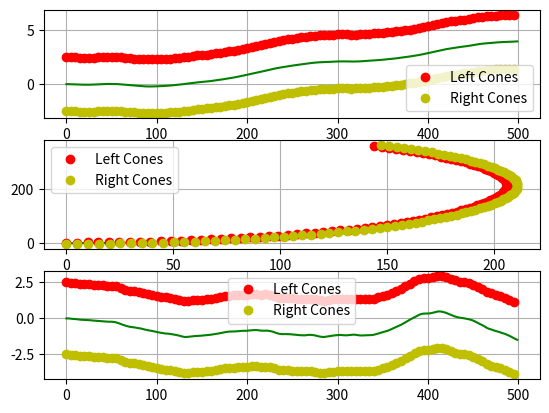

Write the Python code that produced this figure.
##Path Scenario Creator
import numpy as np
import math as mat
from numpy.random import rand
from numpy.linalg import norm
import matplotlib.pyplot as plt


def ScenarioCreator(NumberofSigments, UTurn, Road_Width, *Path):
    if NumberofSigments < 3 * (UTurn == "yes"):
        return print("There are not enough cones!!!")
    if len(Path) == 0:
        Path = np.empty([2, NumberofSigments * 4 + 2])
        Path[:, 0] = np.zeros([2,])
        vec = np.array([[5 / 4], [0]])
        for i in range(1, NumberofSigments * 4):
            if UTurn == "yes":
                T = (
                    rand(1) * mat.pi * 1 / NumberofSigments / 2
                    - mat.pi * 1 / NumberofSigments / 16
                )
            elif UTurn == "spline":
                T = (
                    rand(1) * mat.pi * 1 / NumberofSigments / 2
                    - mat.pi * 1 / NumberofSigments / 4
                )
            else:
                T = (
                    rand(1) * mat.pi * 1 / NumberofSigments / 8
                    - mat.pi * 1 / NumberofSigments / 16
                )
            R = np.array([[mat.cos(T), -mat.sin(T)], [mat.sin(T), mat.cos(T)]])
            vec = R @ vec
            Path[:, i] = vec.reshape([2,]) + Path[:, i - 1]
    else:
        Path = Path[0]
    L_Cones_Line = np.empty([1, 2])
    R_Cones_Line = np.empty([1, 2])
    BPath = np.empty([2, 1])
    R_perp = np.array([[0, -1], [1, 0]])
    Tval = np.linspace(0, 1, 10)
    Tval = np.array(
        [
            (1 - Tval) ** 3,
            3 * ((1 - Tval) ** 2) * Tval,
            3 * (1 - Tval) * (Tval ** 2),
            Tval ** 3,
        ]
    )
    for i in range(0, Path.shape[1] - 4, 4):
        BPath = np.append(BPath, Path[:, i : i + 4] @ Tval, axis=1)
    BPath = BPath[:, 1:]
    for i in range(1, BPath.shape[1], 10):
        L_Cones_Line = np.append(
            L_Cones_Line,
            np.array(
                [
                    R_perp
                    @ (BPath[:, i] - BPath[:, i - 1])
                    / norm((BPath[:, i] - BPath[:, i - 1]))
                    * Road_Width
                    + BPath[:, i - 1]
                ]
            ),
            axis=0,
        )
        R_Cones_Line = np.append(
            R_Cones_Line,
            np.array(
                [
                    -R_perp
                    @ (BPath[:, i] - BPath[:, i - 1])
                    / norm((BPath[:, i] - BPath[:, i - 1]))
                    * Road_Width
                    + BPath[:, i - 1]
                ]
            ),
            axis=0,
        )
    L_Cones_Line = L_Cones_Line.T[:, 1:]
    R_Cones_Line = R_Cones_Line.T[:, 1:]
    return BPath, L_Cones_Line, R_Cones_Line


# Choose number of Cones in the path
# Attention!!! for Uturn 3 is the minimum!!
NumberofSigments = 100
##defult easy path, yes for Uturn and spline for bend path.
UTurn = ["", "yes", "spline"]
for i, mode in enumerate(UTurn):
    Road_Width = 2.5
    BPath, L_Cones_Line, R_Cones_Line = ScenarioCreator(
        NumberofSigments, mode, Road_Width
    )
    plt.subplot(3, 1, i + 1)
    plt.plot(BPath[0, :], BPath[1, :], "g")
    plt.plot(L_Cones_Line[0, :], L_Cones_Line[1, :], "or", label="Left Cones")
    plt.plot(R_Cones_Line[0, :], R_Cones_Line[1, :], "oy", label="Right Cones")
    plt.legend()
    plt.grid()
plt.show()
